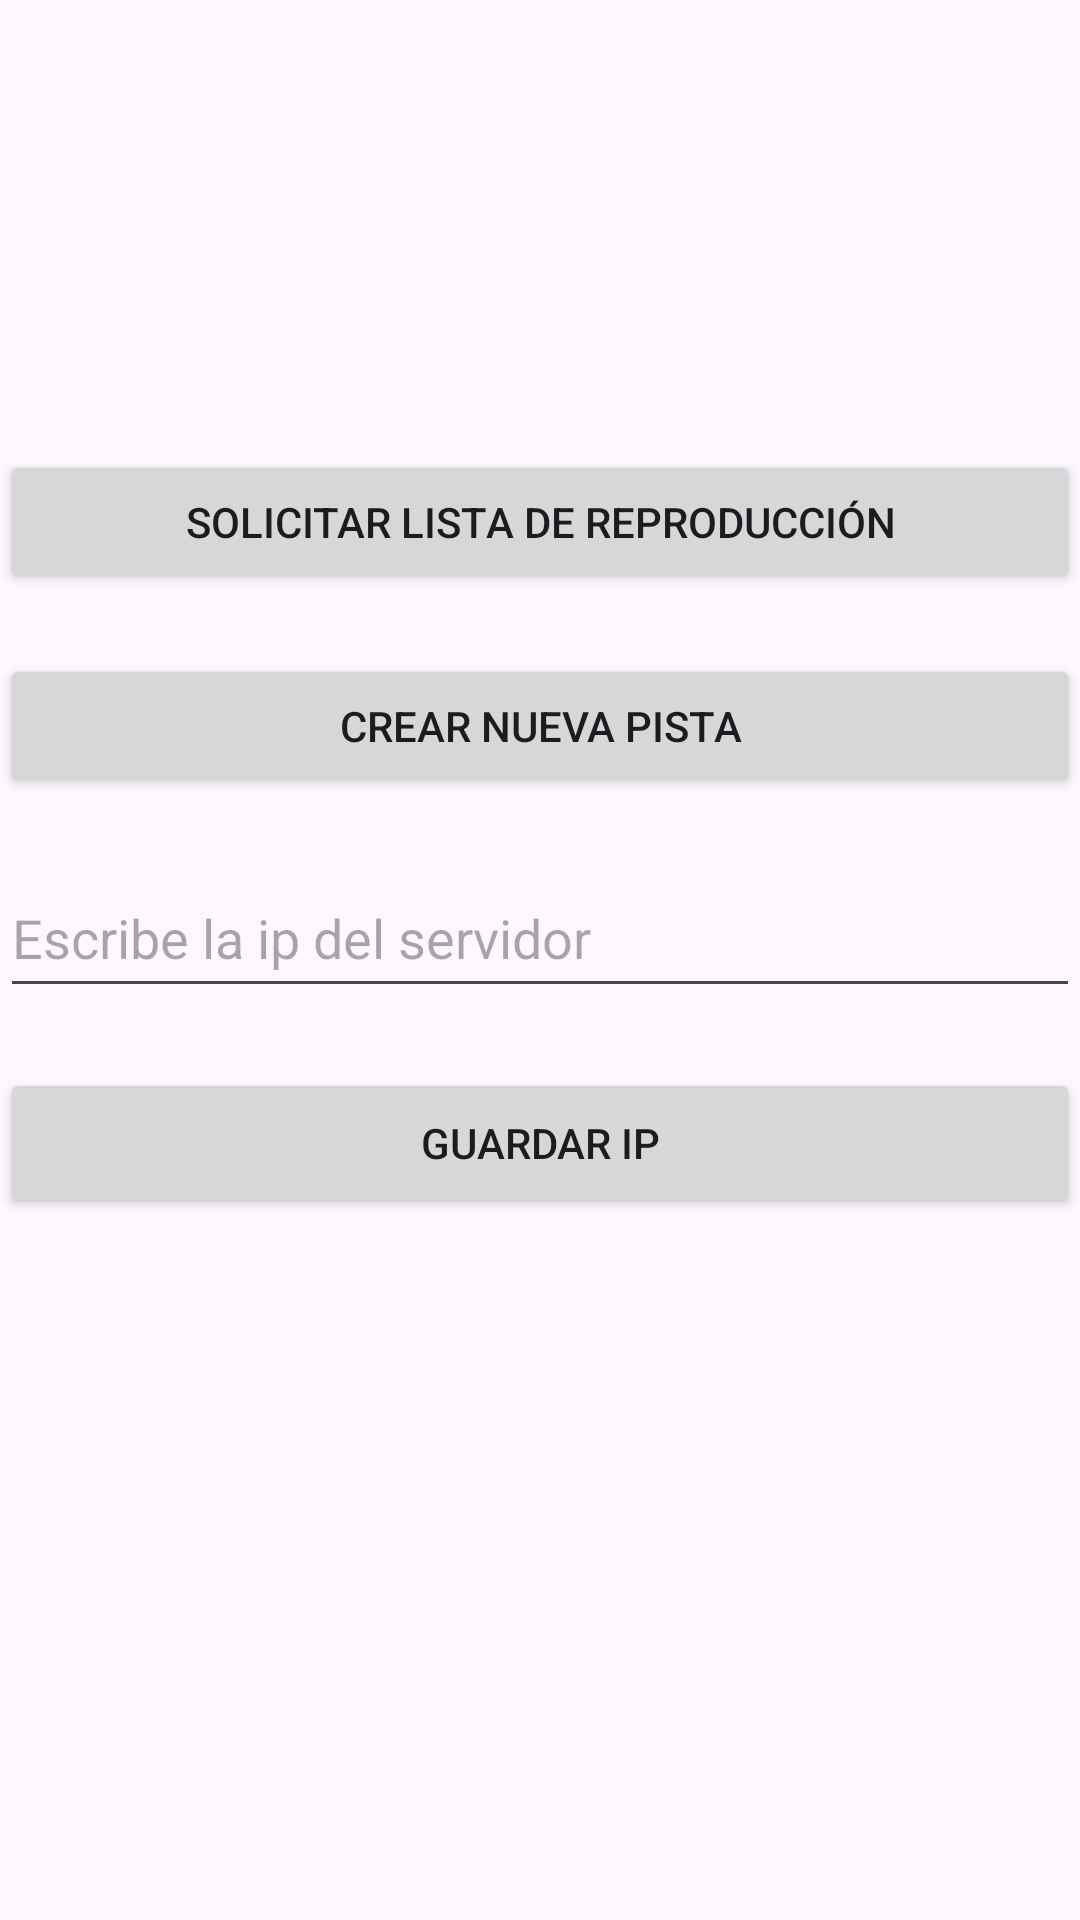

Produce the Android XML layout that renders to this screen, including the resource entries it uses.
<!-- AndroidManifest.xml: activity theme Theme.RecordMusicApp -->
<!-- res/layout/activity_main.xml -->
<?xml version="1.0" encoding="utf-8"?>
<androidx.coordinatorlayout.widget.CoordinatorLayout
    xmlns:android="http://schemas.android.com/apk/res/android"
    xmlns:app="http://schemas.android.com/apk/res-auto"
    xmlns:tools="http://schemas.android.com/tools"
    android:layout_width="match_parent"
    android:layout_height="match_parent"
    android:fitsSystemWindows="true"
    tools:context=".MainActivity">


        <LinearLayout
            android:layout_width="match_parent"
            android:layout_height="match_parent"
            android:background="@drawable/fondo1"
            android:orientation="vertical">

            <Button
                android:id="@+id/button3"
                android:layout_width="match_parent"
                android:layout_height="wrap_content"
                android:layout_marginTop="150dp"
                android:onClick="conectar"
                android:text="@string/btn_solicitud_lista_lista" />

            <Button
                android:id="@+id/button4"
                android:layout_width="match_parent"
                android:layout_height="wrap_content"
                android:layout_marginTop="20dp"
                android:onClick="newTrack"
                android:text="@string/btn_crear_pista" />

            <EditText
                android:id="@+id/edTextIp"
                android:layout_width="match_parent"
                android:layout_height="50dp"
                android:layout_marginTop="20dp"
                android:ems="10"
                android:hint="@string/txtIp"
                android:inputType="text"
                android:textColor="@color/black" />

            <Button
                android:id="@+id/button2"
                android:layout_width="match_parent"
                android:layout_height="50dp"
                android:layout_marginTop="20dp"
                android:onClick="guardarIp"
                android:text="@string/btnIp" />


        </LinearLayout>

</androidx.coordinatorlayout.widget.CoordinatorLayout>
<!-- resources referenced by this layout -->
<resources>
  <string name="btnIp">Guardar ip</string>
  <string name="btn_crear_pista">Crear nueva pista</string>
  <string name="btn_solicitud_lista_lista">Solicitar lista de reproducción</string>
  <string name="txtIp">Escribe la ip del servidor</string>
  <style name="Theme.RecordMusicApp" parent="Base.Theme.RecordMusicApp" />
  <style name="Base.Theme.RecordMusicApp" parent="Theme.Material3.DayNight.NoActionBar">
          
          
      </style>
  <!-- not gathered from this repository: default colours our renderer supplied (Android Studio template values) -->
  <color name="black">#FF000000</color>
</resources>
